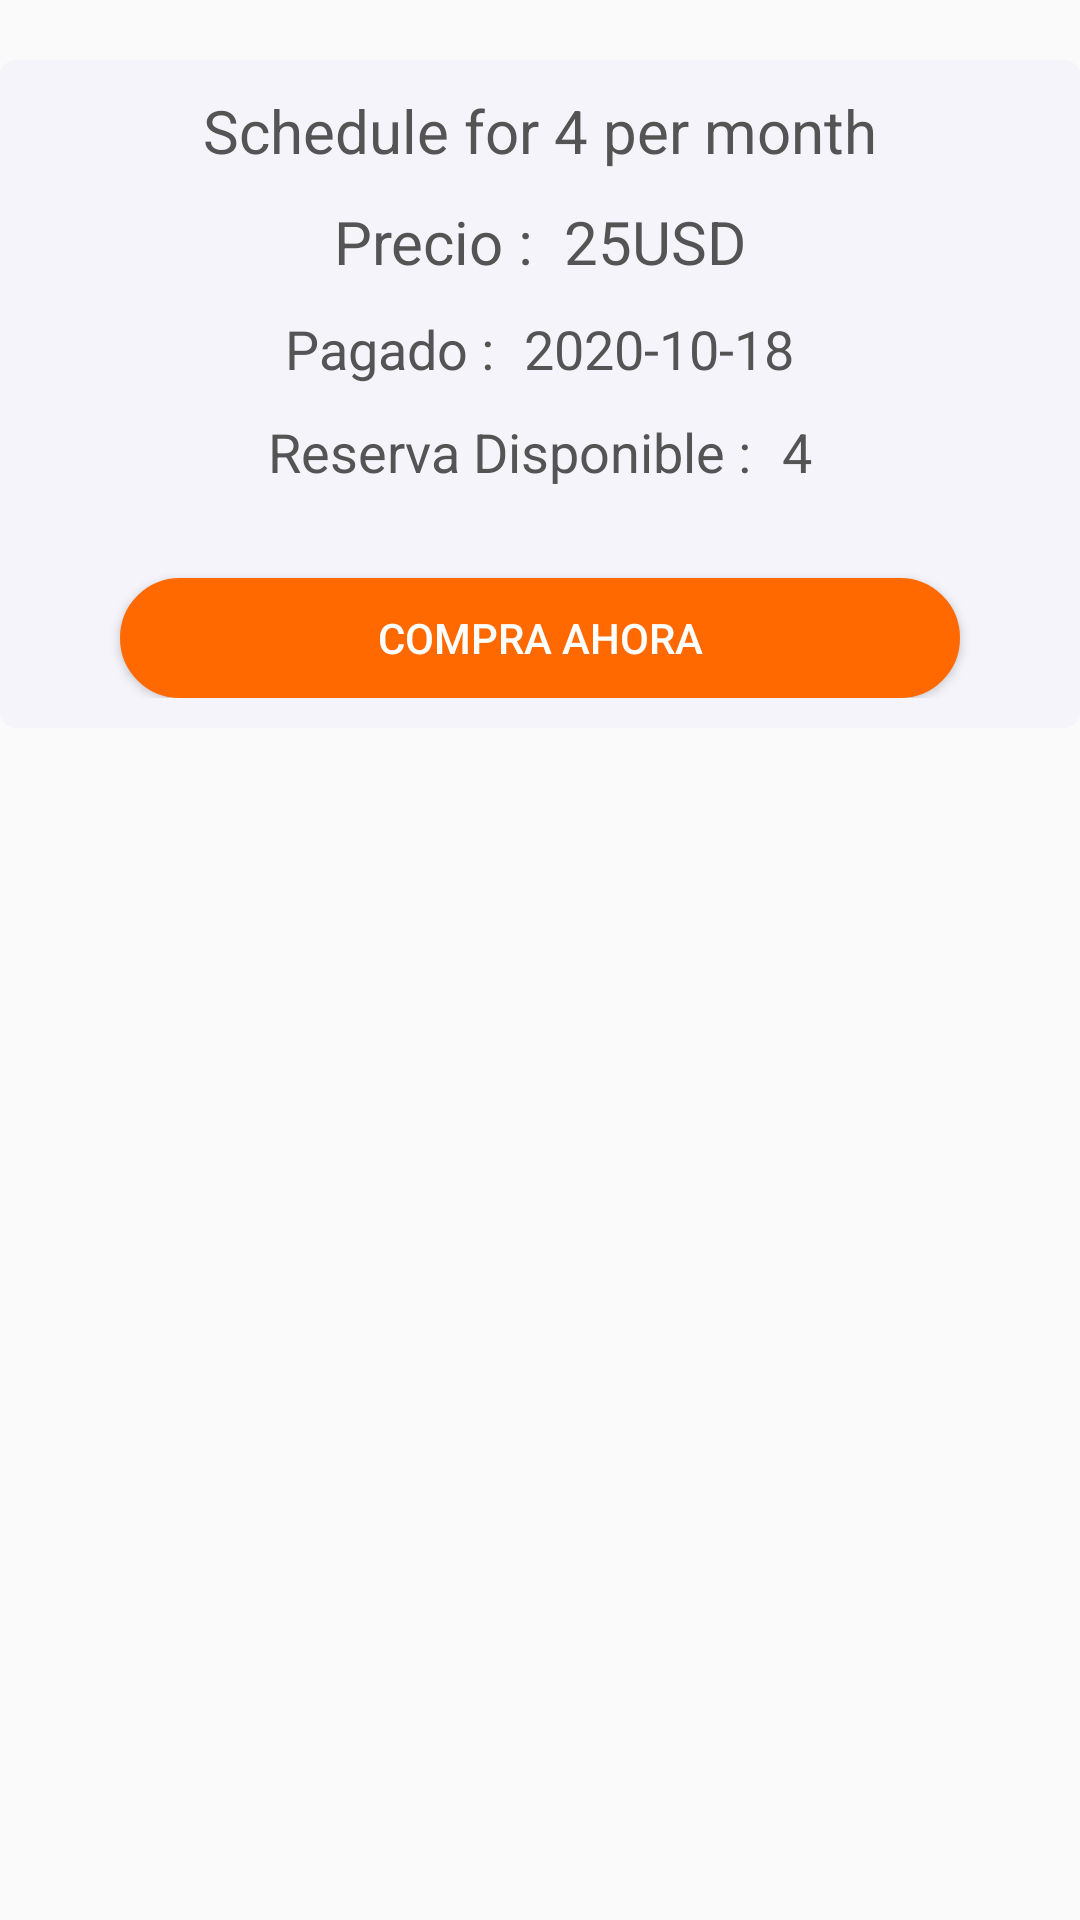

This screen was rendered from an Android layout file. Write that file and the resources it references.
<!-- AndroidManifest.xml: application theme AppTheme -->
<!-- res/layout/membershipitem.xml -->
<?xml version="1.0" encoding="utf-8"?>
<LinearLayout xmlns:android="http://schemas.android.com/apk/res/android"
    android:orientation="vertical" android:layout_width="match_parent"
    android:layout_height="wrap_content">
    <LinearLayout
        android:layout_width="match_parent"
        android:layout_height="wrap_content"
        android:orientation="vertical"
        android:padding="10dp"
        android:layout_marginTop="20dp"
        android:background="@drawable/edittextback">
        <TextView
            android:layout_width="match_parent"
            android:layout_height="wrap_content"
            android:text="Schedule for 4 per month"
            android:textSize="20dp"
            android:gravity="center"
            android:id="@+id/txv_title"
            android:textColor="@color/gray_color"/>
        <LinearLayout
            android:layout_width="match_parent"
            android:layout_height="wrap_content"
            android:layout_marginTop="10dp"
            android:gravity="center"
            android:orientation="horizontal">
            <TextView
                android:layout_width="wrap_content"
                android:layout_height="wrap_content"
                android:text="@string/price"
                android:textSize="20dp"
                android:textColor="@color/gray_color"/>
            <TextView
                android:layout_width="wrap_content"
                android:layout_height="wrap_content"
                android:text="25USD"
                android:layout_marginLeft="10dp"
                android:id="@+id/txv_price"
                android:textSize="20dp"
                android:textColor="@color/gray_color"/>
        </LinearLayout>
        <LinearLayout
            android:layout_width="match_parent"
            android:layout_height="wrap_content"
            android:orientation="vertical"
            android:id="@+id/lyt_purchasedetail">
            <LinearLayout
                android:layout_width="match_parent"
                android:layout_height="wrap_content"
                android:layout_marginTop="10dp"
                android:gravity="center"
                android:orientation="horizontal">
                <TextView
                    android:layout_width="wrap_content"
                    android:layout_height="wrap_content"
                    android:text="@string/purchasedat"
                    android:textSize="18dp"
                    android:textColor="@color/gray_color"/>
                <TextView
                    android:layout_width="wrap_content"
                    android:layout_height="wrap_content"
                    android:text="2020-10-18"
                    android:layout_marginLeft="10dp"
                    android:textSize="18dp"
                    android:id="@+id/txv_purchasedate"
                    android:textColor="@color/gray_color"/>
            </LinearLayout>
            <LinearLayout
                android:layout_width="match_parent"
                android:layout_height="wrap_content"
                android:layout_marginTop="10dp"
                android:gravity="center"
                android:orientation="horizontal">
                <TextView
                    android:layout_width="wrap_content"
                    android:layout_height="wrap_content"
                    android:text="@string/orderavailable"
                    android:textSize="18dp"
                    android:textColor="@color/gray_color"/>
                <TextView
                    android:layout_width="wrap_content"
                    android:layout_height="wrap_content"
                    android:text="4"
                    android:layout_marginLeft="10dp"
                    android:textSize="18dp"
                    android:id="@+id/txv_availableorder"
                    android:textColor="@color/gray_color"/>
            </LinearLayout>
        </LinearLayout>
        <Button
            android:layout_width="match_parent"
            android:layout_height="40dp"
            android:layout_marginLeft="30dp"
            android:layout_marginRight="30dp"
            android:layout_marginTop="30dp"
            android:text="@string/purchasenow"
            android:id="@+id/txv_purcahsenow"
            android:gravity="center"
            android:layout_gravity="center"
            android:textColor="@color/white"
            android:drawableTint="@color/gray_color"
            android:background="@drawable/loginbuttonback1"/>

    </LinearLayout>

</LinearLayout>
<!-- resources referenced by this layout -->
<resources>
  <color name="gray_color">#545454</color>
  <color name="white">#ffffff</color>
  <!-- drawable edittextback (drawable) -->
  <?xml version="1.0" encoding="utf-8"?>
  <shape xmlns:android="http://schemas.android.com/apk/res/android">
      <stroke android:color="@color/edittext_bg" android:width="0.5dp"/>
      <corners android:radius="5dp"/>
      <solid
          android:color="@color/edittext_bg"/>
  
      <padding  android:top="2dp"  android:bottom="2dp" />
  </shape>
  <!-- drawable loginbuttonback1 (drawable) -->
  <?xml version="1.0" encoding="utf-8"?>
  <selector xmlns:android="http://schemas.android.com/apk/res/android">
      <item android:state_pressed="true" >
          <shape>
              <solid
                  android:color="#EFC5C2" />
              <stroke
                  android:width="1dp"
                  android:color="#EFC5C2" />
              <corners
                  android:radius="15dp" />
              <padding
                  android:left="4dp"
                  android:top="4dp"
                  android:right="4dp"
                  android:bottom="4dp" />
          </shape>
      </item>
      <item>
          <shape>
              <solid
                  android:color="@color/mandatory" />
  
              <stroke
                  android:width="2dp"
                  android:color="@color/mandatory" />
              <corners
                  android:radius="20dp" />
              <padding
                  android:left="2dp"
                  android:top="2dp"
                  android:right="2dp"
                  android:bottom="2dp" />
          </shape>
      </item>
  
  </selector>
  <string name="orderavailable">Reserva Disponible : </string>
  <string name="price">Precio : </string>
  <string name="purchasedat">Pagado : </string>
  <string name="purchasenow">Compra Ahora</string>
  <style name="AppTheme" parent="BaseTheme" />
  <color name="edittext_bg">#F4F4FA</color>
  <color name="mandatory">#FF6900</color>
  <style name="BaseTheme" parent="Theme.AppCompat.Light.NoActionBar">
  
          
  
          <item name="windowActionBar">false</item>
          <item name="windowActionModeOverlay">true</item>
          <item name="colorPrimary">@color/colorPrimary</item>
          <item name="colorPrimaryDark">@color/colorPrimaryDark</item>
          <item name="colorAccent">@color/colorAccent</item>
  
      </style>
  <color name="colorPrimary">#FF6900</color>
  <color name="colorPrimaryDark">#FF6900</color>
  <color name="colorAccent">#FF6900</color>
</resources>
